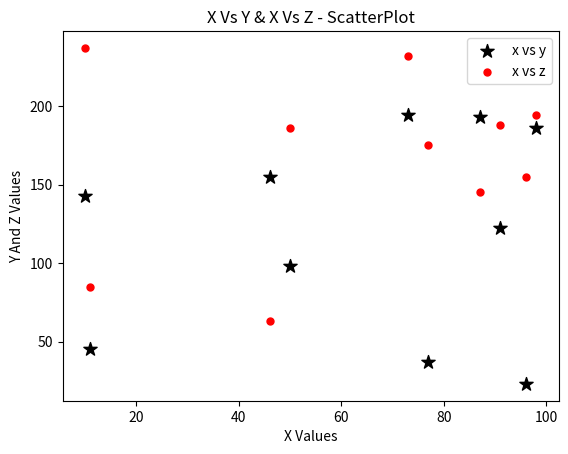

Recreate this plot in Python.
import matplotlib.pyplot as plt
import numpy as np

# Making Random Number Arrays For Plot Generation.
x = np.random.randint(10,100,10,int)
y = np.random.randint(20,200,10,int)
z = np.random.randint(30,300,10,int)

# Making The Plot
plt.scatter(x, y, marker="*", c="black", s=100)
plt.scatter(x, z, marker=".", c="red", s=100)
plt.legend(['x vs y','x vs z'])
plt.xlabel("X Values")
plt.ylabel("Y And Z Values")
plt.title("X Vs Y & X Vs Z - ScatterPlot")

# Show Figure
plt.show()
